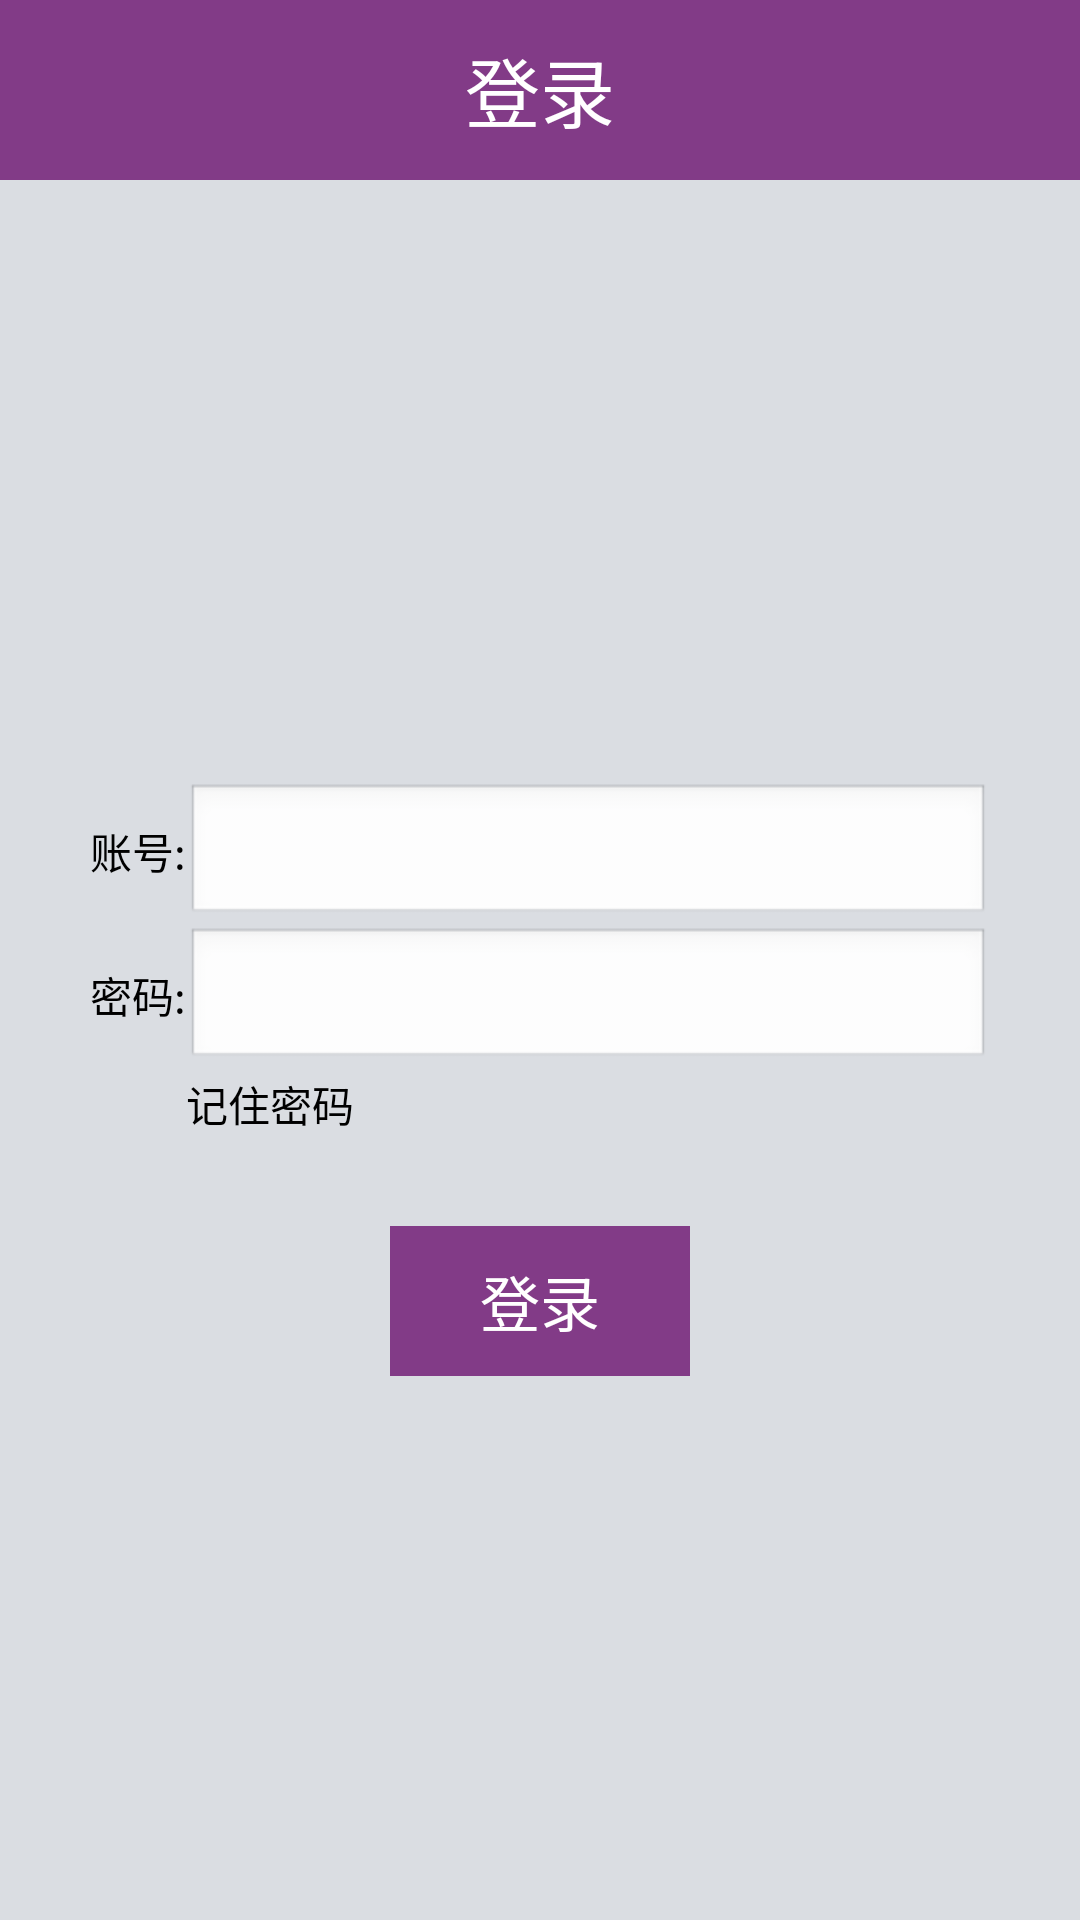

This screen was rendered from an Android layout file. Write that file and the resources it references.
<!-- AndroidManifest.xml: application theme LauncherTheme -->
<!-- res/layout/activity_login2.xml -->
<RelativeLayout xmlns:android="http://schemas.android.com/apk/res/android"
    xmlns:tools="http://schemas.android.com/tools"
    android:background="@color/backgroundColor"
    android:layout_width="match_parent"
    android:layout_height="match_parent">
    <TableLayout
        android:id="@+id/tl_information"
        android:layout_width="300dp"
        android:layout_height="wrap_content"
        android:layout_centerInParent="true"
        android:stretchColumns="1">
        <TableRow>
            <TextView
                android:layout_height="wrap_content"
                android:layout_width="wrap_content"
                android:text="@string/account"
                android:textColor="@color/charColor"/>
            <EditText
                android:id="@+id/edt_account"
                android:layout_height="wrap_content"
                android:layout_width="wrap_content"
                android:singleLine="true"
                android:maxLength="15"/>
        </TableRow>

        <TableRow>
            <TextView
                android:layout_height="wrap_content"
                android:layout_width="wrap_content"
                android:textColor="@color/charColor"
                android:text="@string/password"/>
            <EditText
                android:id="@+id/edt_password"
                android:inputType="textPassword"
                android:layout_height="wrap_content"
                android:layout_width="wrap_content"
                android:maxLength="15"/>
        </TableRow>

        <TableRow>
            <CheckBox
                android:id="@+id/cbox_remenber"/>
            <TextView
                android:text="@string/remenber"
                android:textColor="@color/charColor"/>
        </TableRow>
    </TableLayout>
    <RelativeLayout
        android:layout_width="match_parent"
        android:layout_height="60dp"
        android:orientation="horizontal"
        android:background="@color/red">
        <TextView
            android:layout_width="wrap_content"
            android:layout_height="wrap_content"
            android:layout_centerInParent="true"
            android:text="@string/login"
            android:textSize="25sp"
            android:textColor="@color/white"/>
    </RelativeLayout>

    <Button
        android:id="@+id/btn_login"
        android:layout_width="100dp"
        android:layout_height="50dp"
        android:layout_marginTop="30dp"
        android:layout_below="@id/tl_information"
        android:layout_centerHorizontal="true"
        android:textSize="20sp"
        android:textColor="@color/white"
        android:background="@color/red"
        android:text="@string/login"/>

</RelativeLayout>
<!-- resources referenced by this layout -->
<resources>
  <color name="backgroundColor">@color/gray01</color>
  <color name="charColor">#000000</color>
  <color name="red">#823B87</color>
  <color name="white">#FFFFFFFF</color>
  <string name="account">账号:</string>
  <string name="login">登录</string>
  <string name="password">密码:</string>
  <string name="remenber">记住密码</string>
  <style name="LauncherTheme" parent="@style/AppTheme">
          <item name="android:windowBackground">@*android:color/transparent</item>
          <item name="android:windowIsTranslucent">true</item>
          <item name="android:windowContentOverlay">@null</item>
          <item name="android:colorBackgroundCacheHint">@null</item>
      </style>
  <color name="gray01">#DADDE2</color>
  <style name="AppTheme" parent="@style/BaseAppTheme">
          <item name="android:checkboxStyle">@style/CCPCheckBox</item>
          <item name="android:buttonStyle">@style/BaseButtonStyle</item>
          <item name="android:buttonStyleToggle">@style/BaseToggleButtonStyle</item>
          <item name="android:windowContentOverlay">@null</item>
          <item name="android:autoCompleteTextViewStyle">@style/BaseAutoCompleteTextViewStyle</item>
          <item name="android:editTextStyle">@style/BaseEditTextStyle</item>
          <item name="android:listViewStyle">@style/BaseListViewStyle</item>
          <item name="android:radioButtonStyle">@style/BaseRadioButtonStyle</item>
          <item name="android:textViewStyle">@style/BaseTextViewStyle</item>
          <item name="android:fadingEdge">none</item>
          <item name="android:fadingEdgeLength">0.0dip</item>
          <item name="attrBgSelectedLetter">@drawable/icon_list_fastscroll_selected_bg</item>
      </style>
  <style name="BaseAppTheme" parent="@android:style/Theme.Light.NoTitleBar" />
  <style name="CCPCheckBox" parent="@android:style/Widget.CompoundButton.CheckBox">
          <item name="android:background">@drawable/ccp_checkbox_btn</item>
          <item name="android:button">@null</item>
      </style>
  <style name="BaseButtonStyle" parent="@android:style/Widget.Button" />
  <style name="BaseToggleButtonStyle" parent="@android:style/Widget.Button.Toggle" />
  <style name="BaseAutoCompleteTextViewStyle" parent="@android:style/Widget.AutoCompleteTextView" />
  <style name="BaseEditTextStyle" parent="@android:style/Widget.EditText" />
  <style name="BaseListViewStyle" parent="@android:style/Widget.ListView">
          <item name="android:divider">@color/list_divider</item>
          <item name="android:dividerHeight">@dimen/list_divider_height</item>
      </style>
  <style name="BaseRadioButtonStyle" parent="@android:style/Widget.CompoundButton.RadioButton" />
  <style name="BaseTextViewStyle" parent="@android:style/Widget.TextView" />
  <color name="list_divider">#ffdadada</color>
</resources>
